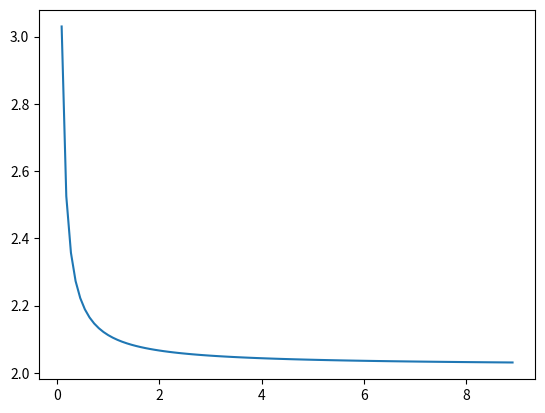

Python code for this plot:
import matplotlib.pyplot as plt
import numpy as np

START = 0
END = 9
SIZE = 100

x = np.linspace(START,END,SIZE)
y = x**2

dy = np.zeros_like(x)
dydx = np.zeros_like(x)

current_x_point = x[0]
current_index = 1

dx = (END-START) / SIZE

for current_index in range(SIZE-1):
    next_index = current_index + 1
    dy[current_index] = y[next_index] - y[current_index]
    dydx[current_index] = dy[current_index]/dx

x = x[1:-1]
dydx = dydx[1:-1]

plt.plot(x, dydx/x)
plt.show()

